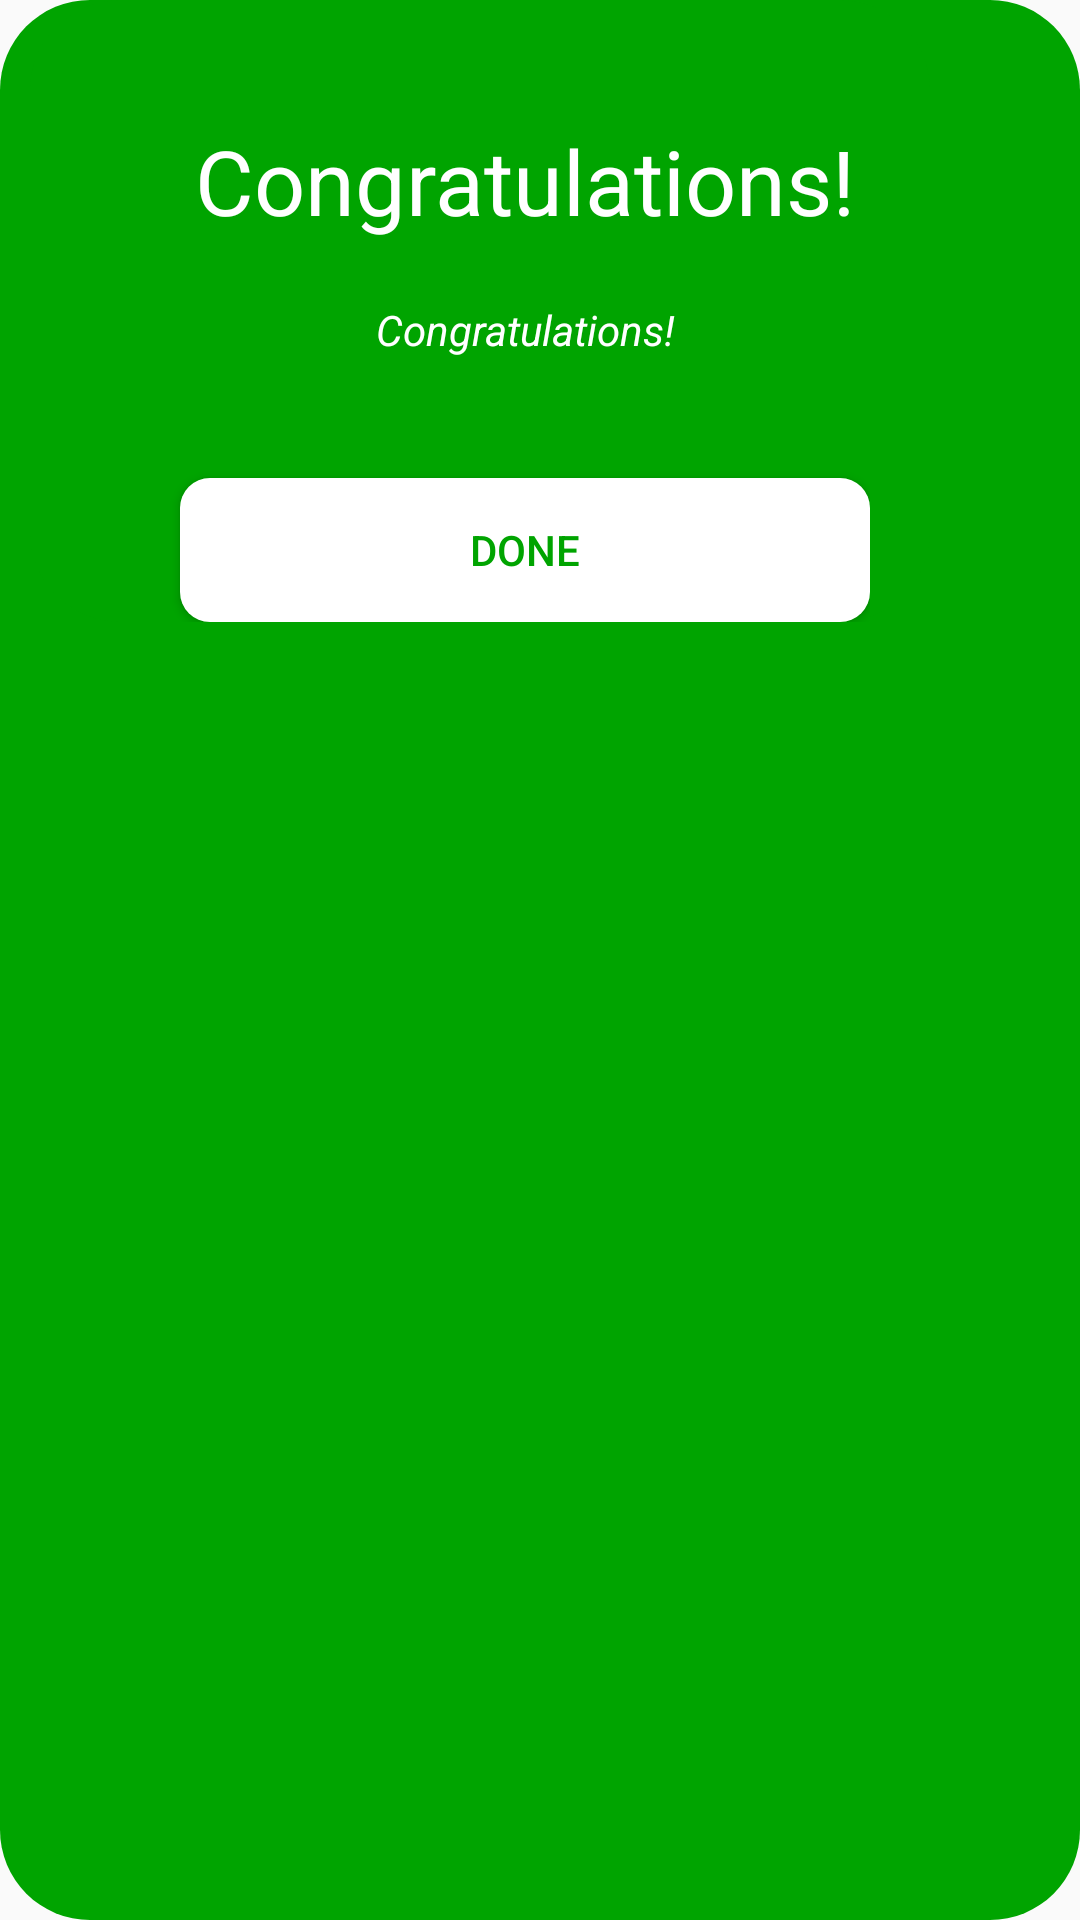

Produce the Android XML layout that renders to this screen, including the resource entries it uses.
<!-- AndroidManifest.xml: application theme Theme.Stocks -->
<!-- res/layout/done_layout.xml -->
<?xml version="1.0" encoding="utf-8"?>
<LinearLayout xmlns:android="http://schemas.android.com/apk/res/android"
    android:layout_width="350dp"
    android:layout_height="wrap_content"
    android:background="@drawable/done_drawable">
    <RelativeLayout
        android:layout_width="wrap_content"
        android:layout_height="wrap_content"
        android:layout_marginLeft="10dp"
        android:layout_marginRight="10dp"
        android:layout_marginBottom="40dp"
        android:paddingHorizontal="20dp"
        android:gravity="center"
        android:background="@drawable/done_drawable"
        >

        <TextView
            android:layout_width="230dp"
            android:layout_height="wrap_content"
            android:gravity="center"
            android:text="Congratulations!"
            android:id="@+id/congrats"
            android:layout_marginLeft="30dp"
            android:textColor="@color/white"
            android:layout_marginTop="40dp"
            android:textSize="30dp" />
        <TextView
            android:layout_width="230dp"
            android:layout_height="wrap_content"
            android:gravity="center"
            android:layout_marginLeft="30dp"
            android:text="Congratulations!"
            android:id="@+id/message"
            android:layout_below="@+id/congrats"
            android:textColor="@color/white"
            android:layout_marginTop="20dp"
            android:textStyle="italic"/>
        <Button
            android:layout_width="230dp"
            android:layout_height="wrap_content"
            android:layout_below="@+id/message"
            android:text="DONE"
            android:id="@+id/done"
            android:layout_marginTop="40dp"
            android:layout_marginLeft="30dp"
            android:background="@drawable/donebutton"
            android:textColor="@color/success"/>
    </RelativeLayout>

</LinearLayout>
<!-- resources referenced by this layout -->
<resources>
  <color name="success">#00a400</color>
  <color name="white">#FFFFFFFF</color>
  <!-- drawable done_drawable (drawable) -->
  <?xml version="1.0" encoding="utf-8"?>
  <shape xmlns:android="http://schemas.android.com/apk/res/android">
      <stroke
          android:color="@color/success"/>
      <solid android:color="@color/success"/>
      <corners
          android:bottomRightRadius="30dp"
          android:bottomLeftRadius="30dp"
          android:topLeftRadius="30dp"
          android:topRightRadius="30dp"/>
  </shape>
  <!-- drawable donebutton (drawable) -->
  <?xml version="1.0" encoding="utf-8"?>
  <shape xmlns:android="http://schemas.android.com/apk/res/android">
      <stroke
          android:color="@color/white"/>
      <solid android:color="@color/white"/>
      <corners
          android:bottomRightRadius="10dp"
          android:bottomLeftRadius="10dp"
          android:topLeftRadius="10dp"
          android:topRightRadius="10dp"/>
  </shape>
  <style name="Theme.Stocks" parent="Theme.AppCompat.Light">
          
  
  
  
          <item name="colorPrimary">@color/white</item>
          <item name="colorPrimaryVariant">@color/black</item>
          <item name="colorOnPrimary">@color/white</item>
          
          <item name="colorSecondary">@color/teal_200</item>
          <item name="colorSecondaryVariant">@color/teal_700</item>
          <item name="colorOnSecondary">@color/black</item>
          
          <item name="android:statusBarColor" tools:targetApi="l">?attr/colorPrimaryVariant</item>
          
      </style>
  <color name="black">#FF000000</color>
  <color name="teal_200">#FF03DAC5</color>
  <color name="teal_700">#FF018786</color>
</resources>
